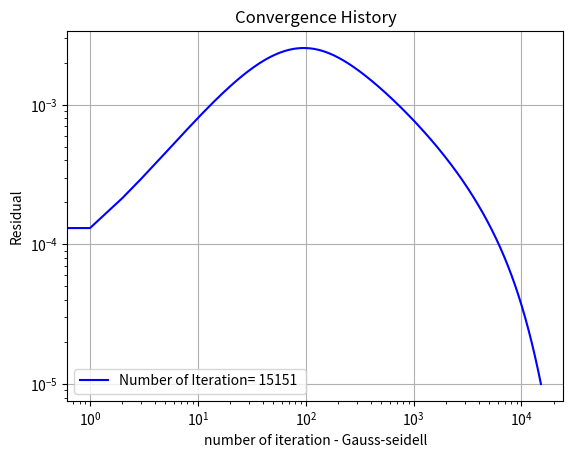

Write the Python code that produced this figure. (Note: this script raises an exception after producing the figure.)
import math

import numpy as np
import matplotlib.pyplot as plt
import pandas as pd
import seaborn as sns

np.seterr(divide = 'ignore')


def initialize_finite_difference_grid(max_k, dk, nx, ny, lower_t, upper_t, left_t, right_t):
    T = np.zeros((nx, ny, int(max_k / dk)))

    # Boundary conditions set-up
    for i in range(0, nx):
        T[i, 0, 0] = lower_t
        T[i, ny - 1, 0] = upper_t

    for j in range(0, ny):
        T[0, j, 0] = left_t
        T[nx - 1, j, 0] = right_t

    return T


def initialize_grid(nx, ny, lower_t, upper_t, left_t, right_t):
    T = np.zeros((nx, ny))

    # Boundary conditions set-up
    T[:, 0] = left_t
    T[:, ny - 1] = right_t

    T[0, :] = lower_t
    T[nx - 1, :] = upper_t

    return T


def calculate_jacobi(T, nx, ny, dx, dy, alpha):

    # Initialize loop parameters
    current_error = decay_error = 10
    k = 0
    res = np.array([], float)
    T_decay = np.copy(T)

    while current_error >= 1e-5:

        # Print error every log10 steps
        if int(math.log10(current_error)) != int(math.log10(decay_error)):
            print("Current error", current_error)
        decay_error = current_error

        # Calculate with Jacobi method
        for i in range(1, (nx - 1)):
            for j in range(1, (ny - 1)):
                a = (T_decay[i + 1, j] - 2 * T_decay[i, j] + T_decay[i - 1, j]) / dx ** 2  # d2dx2
                b = (T_decay[i, j + 1] - 2 * T_decay[i, j] + T_decay[i, j - 1]) / dy ** 2  # d2dy2
                T[i, j] = alpha * (a + b) + T_decay[i, j]

        # Update loop parameters
        current_error = abs(np.linalg.norm(T) - np.linalg.norm(T_decay))
        res = np.append(res, current_error)
        T_decay = np.copy(T)
        k += 1

    # Plot error convergence
    plt.loglog(res, "-b")
    plt.xlabel('number of iteration - Gauss-seidell')
    plt.ylabel('Residual')
    plt.grid()
    plt.title('Convergence History')
    plt.legend(["Number of Iteration= {:3d} ".format(k)])
    plt.savefig("homework1-task1-plots/jacobi-error-convergence-{}.png".format(nx), format="png")
    plt.clf()

    return T


def calculate_gauss_seidel(T, nx, ny, dx, dy, alpha):

    # Initialize loop parameters
    current_error = decay_error = 10
    k = 0
    res = np.array([], float)
    T_decay = np.copy(T)

    while current_error >= 1e-5:

        # Print error every log10 steps
        if int(math.log10(current_error)) != int(math.log10(decay_error)):
            print("Current error", current_error)
        decay_error = current_error

        # Calculate with Gauss Seidel method
        for i in range(1, (nx - 1)):
            for j in range(1, (ny - 1)):
                a = (T_decay[i + 1, j] - 2 * T_decay[i, j] + T[i - 1, j]) / dx ** 2  # d2dx2
                b = (T_decay[i, j + 1] - 2 * T_decay[i, j] + T[i, j - 1]) / dy ** 2  # d2dy2
                T[i, j] = alpha * (a + b) + T_decay[i, j]

        # Update loop parameters
        current_error = abs(np.linalg.norm(T) - np.linalg.norm(T_decay))
        res = np.append(res, current_error)
        T_decay = np.copy(T)
        k += 1

    # Plot error convergence
    plt.loglog(res, "-b")
    plt.xlabel('number of iteration - Gauss-seidell')
    plt.ylabel('Residual')
    plt.grid()
    plt.title('Convergence History')
    plt.legend(["Number of Iteration= {:3d} ".format(k)])
    plt.savefig("homework1-task1-plots/gs-error-convergence-{}.png".format(nx), format="png")
    plt.clf()

    return T


def calculate_sor(T, nx, ny, dx, dy, alpha):

    # Initialize loop parameters
    current_error = decay_error = 10
    k = 0
    res = np.array([], float)
    T_decay = np.copy(T)
    omega = 1.5

    while current_error >= 1e-5:

        # Print error every log10 steps
        if int(math.log10(current_error)) != int(math.log10(decay_error)):
            print("Current error", current_error)
        decay_error = current_error

        # Calculate with SOR method
        for i in range(1, (nx - 1)):
            for j in range(1, (ny - 1)):
                a = (T_decay[i + 1, j] - 2 * T_decay[i, j] + T[i - 1, j]) / dx ** 2  # d2dx2
                b = (T_decay[i, j + 1] - 2 * T_decay[i, j] + T[i, j - 1]) / dy ** 2  # d2dy2
                T[i, j] = (1 - omega) * T_decay[i, j] + omega * (alpha * (a + b) + T[i, j])

        # Update loop parameters
        current_error = abs(np.linalg.norm(T) - np.linalg.norm(T_decay))
        res = np.append(res, current_error)
        T_decay = np.copy(T)
        k += 1

    # Plot error convergence
    plt.loglog(res, "-b")
    plt.xlabel('number of iteration - Successive over-relaxation')
    plt.ylabel('Residual')
    plt.grid()
    plt.title('Convergence History')
    plt.legend(["Number of Iteration= {:3d} ".format(k)])
    plt.savefig("homework1-task1-plots/sor-error-convergence-{}.png".format(nx), format="png")
    plt.clf()

    return T


def calculate_exact(T, nx, ny, dx, dy):
    equation_steps = 200

    for i in range(1, (nx - 1)):
        x = i * dx
        for j in range(1, (ny - 1)):
            y = j * dy

            sum_loop = 0
            for n in range(1, equation_steps):

                factor1 = ((-1)**(n+1)+1)/n
                factor2 = math.sin(n * math.pi * x)
                factor3 = (math.sinh(n * math.pi * y)) / (math.sinh(n * math.pi))
                sum_loop += factor1 * factor2 * factor3

            T[j, i] = (2 / math.pi) * sum_loop

    return T


def calculate_mean_absolute_error(T_solved, T_exact, nx, ny):
    abs_diff_list = []
    # print(nx, ny)
    for i in range(nx):
        for j in range(ny):
            abs_diff = abs(T_exact[i, j] - T_solved[i, j])
            # print(T_exact[i, j], T_solved[i ,j], abs_diff)
            abs_diff_list.append(abs_diff)

    mae = sum(abs_diff_list) / len(abs_diff_list)
    return mae


def plot_contour(X, Y, T, solver, size):
    fig = plt.figure()
    ax = fig.add_subplot(111)
    cs = ax.contourf(X, Y, T[:, :], levels=20, cmap='gist_rainbow_r')
    ax.set_xlabel('X')
    ax.set_ylabel('Y')
    fig.colorbar(cs, ticks=[i for i in np.arange(0.0, 1.05, 0.05)], label="Phi")
    plt.savefig("homework1-task1-plots/contour-{}-{}.png".format(solver, size), format="png")
    plt.clf()


def plot_centerline(x, y, solver, size):
    plt.plot(x, y)
    plt.title("Centerline plot for {} with grid of size {}".format(solver, size))
    plt.xlabel("Y")
    plt.ylabel("Phi")
    plt.savefig("homework1-task1-plots/centerline-{}-{}.png".format(solver, size), format="png")
    plt.clf()


def run_main_logic(solver, size):
    # Physical parameters
    alpha = 1.172e-5  # thermal diffusivity of steel with 1% carbon
    # k = 9.7e-5 # thermal diffusivity of aluminium
    L = 1.0  # length
    W = 1.0  # width

    # Numerical parameters
    nx = size  # number of points in x direction
    ny = size  # number of points in y direction
    dk = 0.01  # time step
    max_k = 10000  # final time

    # Boundary conditions (Dirichlet)
    lower_t = 0
    upper_t = 1
    left_t = 0
    right_t = 0

    # Compute distance between nodes
    dx = L / nx
    dy = W / ny

    # Courant-Friedrichs-Lewy (CFL) condition to ensure stability
    cfl_x = alpha * dk / (dx ** 2)
    cfl_y = alpha * dk / (dy ** 2)

    if cfl_x > 0.5 or cfl_y > 0.5:
        raise TypeError('Unstable Solution!')

    # Generate 2D mesh
    X = np.linspace(0, L, nx, endpoint=True)
    Y = np.linspace(0, W, ny, endpoint=True)
    X, Y = np.meshgrid(X, Y)

    T_init = initialize_grid(nx, ny, lower_t, upper_t, left_t, right_t)

    if solver == "jacobi":
        T_solved = calculate_jacobi(T_init, nx, ny, dx, dy, alpha)
    elif solver == "gauss-seidel":
        T_solved = calculate_gauss_seidel(T_init, nx, ny, dx, dy, alpha)
    elif solver == "sor":
        T_solved = calculate_sor(T_init, nx, ny, dx, dy, alpha)
    else:
        raise TypeError('Solver not valid!')

    plot_centerline(np.linspace(0, W, ny, endpoint=True), T_solved[:, int(nx / 2)], solver, size)
    plot_contour(X, Y, T_solved, solver, size)

    T_exact = calculate_exact(T_init, nx, ny, dx, dy)
    #print("solved\n", pd.DataFrame(T_solved))
    #print("exact\n", pd.DataFrame(T_exact))
    plot_contour(X, Y, T_exact, "Exact", size)

    mae = calculate_mean_absolute_error(T_solved, T_exact, nx, ny)
    return mae


def config_search_space():

    # Initialize variables
    x_values = [20, 50]
    solver_errors = {}

    # Iterate over variable combinations
    for solver in ["jacobi", "gauss-seidel", "sor"]:
        print(solver)
        errors = []
        for size in x_values:
            error = run_main_logic(solver, size)
            errors.append(error)
        solver_errors[solver] = errors

    x_values = [1/i for i in x_values]

    # Create multiple lines for plot
    plt.plot(x_values, solver_errors["jacobi"], label="Jacobi")
    plt.plot(x_values, solver_errors["gauss-seidel"], label="Gauss Seidel")
    plt.plot(x_values, solver_errors["sor"], label="Successive over-relaxation")

    # Edit plot settings
    plt.xlabel("Delta X")
    plt.ylabel("Error")
    plt.xscale("log")
    plt.legend()
    plt.grid()
    plt.title("Error of matrix solvers with different grid densities")
    plt.savefig("homework1-task1-plots/grid-density-errors.png", format="png")
    plt.clf()


def manual_run(solver, size):
    if solver is None:
        raise TypeError('Solver is not configured!')
    elif size is None:
        raise TypeError('Size is not configured!')
    else:
        run_main_logic(solver, size)


if __name__ == '__main__':
    config_search_space()
